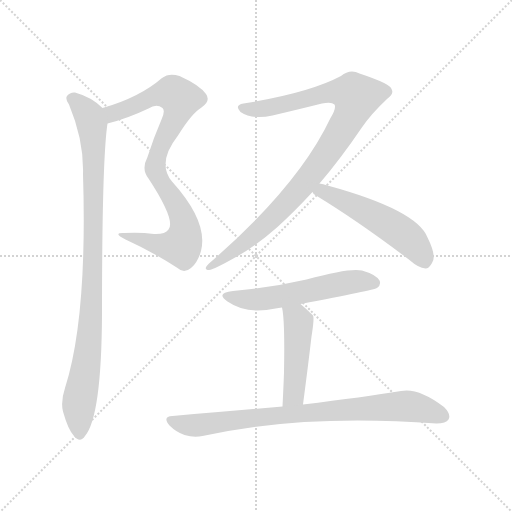
t = 0.00 s
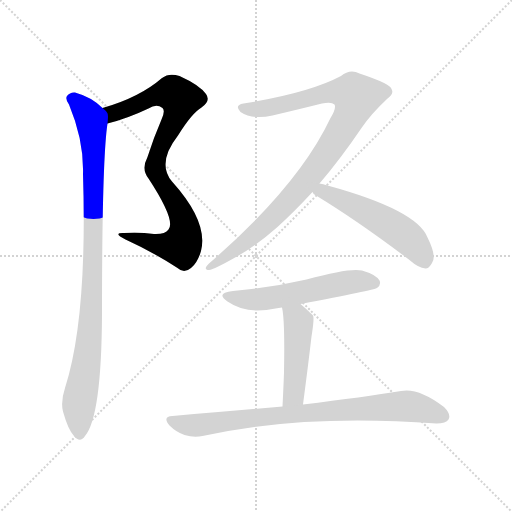
t = 1.20 s
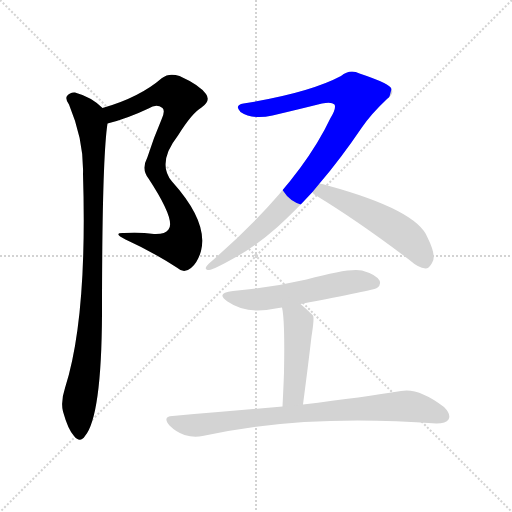
t = 2.40 s
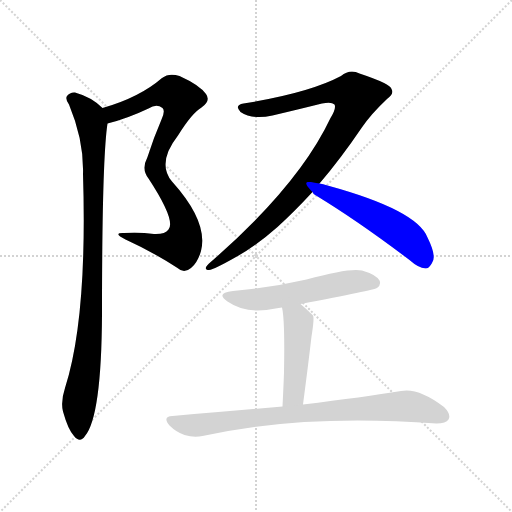
t = 3.60 s
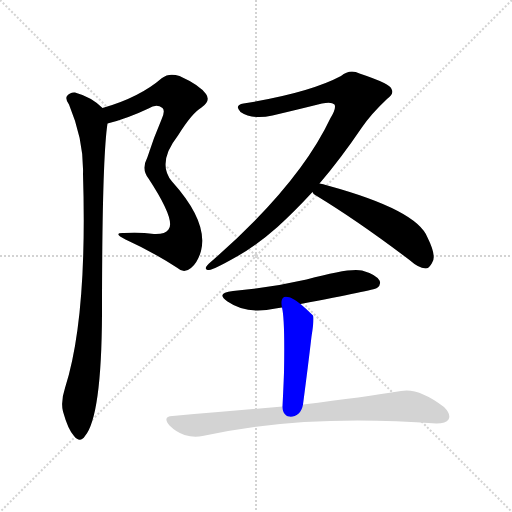
t = 4.80 s
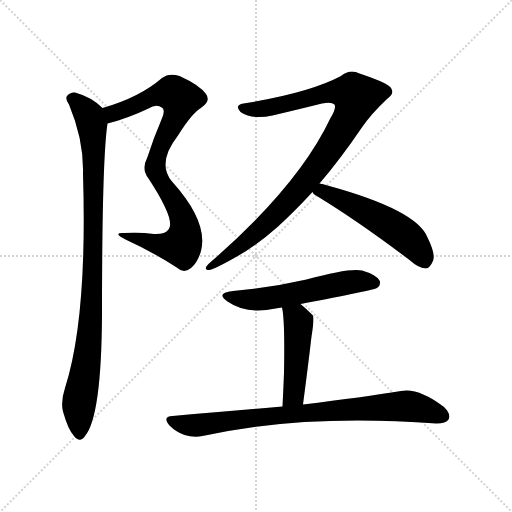
t = 6.00 s

The animated SVG that drew these frames (rendered in a browser with its animation timeline set to each time). Animation: 7 CSS @keyframes rules; one cycle of 6.00 s.

<svg version="1.1" viewBox="0 0 1024 1024" xmlns="http://www.w3.org/2000/svg">
  <g stroke="lightgray" stroke-dasharray="1,1" stroke-width="1" transform="scale(4, 4)">
    <line x1="0" y1="0" x2="256" y2="256"></line>
    <line x1="256" y1="0" x2="0" y2="256"></line>
    <line x1="128" y1="0" x2="128" y2="256"></line>
    <line x1="0" y1="128" x2="256" y2="128"></line>
  </g>
<g transform="scale(1, -1) translate(0, -900)">
   <style type="text/css">
    @keyframes keyframes0 {
      from {
       stroke: blue;
       stroke-dashoffset: 848;
       stroke-width: 128;
       }
       73% {
       animation-timing-function: step-end;
       stroke: blue;
       stroke-dashoffset: 0;
       stroke-width: 128;
       }
       to {
       stroke: black;
       stroke-width: 1024;
       }
       }
       #make-me-a-hanzi-animation-0 {
         animation: keyframes0 0.940104s both;
         animation-delay: 0.000000s;
         animation-timing-function: linear;
       }
    @keyframes keyframes1 {
      from {
       stroke: blue;
       stroke-dashoffset: 944;
       stroke-width: 128;
       }
       75% {
       animation-timing-function: step-end;
       stroke: blue;
       stroke-dashoffset: 0;
       stroke-width: 128;
       }
       to {
       stroke: black;
       stroke-width: 1024;
       }
       }
       #make-me-a-hanzi-animation-1 {
         animation: keyframes1 1.018229s both;
         animation-delay: 0.940104s;
         animation-timing-function: linear;
       }
    @keyframes keyframes2 {
      from {
       stroke: blue;
       stroke-dashoffset: 946;
       stroke-width: 128;
       }
       75% {
       animation-timing-function: step-end;
       stroke: blue;
       stroke-dashoffset: 0;
       stroke-width: 128;
       }
       to {
       stroke: black;
       stroke-width: 1024;
       }
       }
       #make-me-a-hanzi-animation-2 {
         animation: keyframes2 1.019857s both;
         animation-delay: 1.958333s;
         animation-timing-function: linear;
       }
    @keyframes keyframes3 {
      from {
       stroke: blue;
       stroke-dashoffset: 521;
       stroke-width: 128;
       }
       63% {
       animation-timing-function: step-end;
       stroke: blue;
       stroke-dashoffset: 0;
       stroke-width: 128;
       }
       to {
       stroke: black;
       stroke-width: 1024;
       }
       }
       #make-me-a-hanzi-animation-3 {
         animation: keyframes3 0.673991s both;
         animation-delay: 2.978190s;
         animation-timing-function: linear;
       }
    @keyframes keyframes4 {
      from {
       stroke: blue;
       stroke-dashoffset: 551;
       stroke-width: 128;
       }
       64% {
       animation-timing-function: step-end;
       stroke: blue;
       stroke-dashoffset: 0;
       stroke-width: 128;
       }
       to {
       stroke: black;
       stroke-width: 1024;
       }
       }
       #make-me-a-hanzi-animation-4 {
         animation: keyframes4 0.698405s both;
         animation-delay: 3.652181s;
         animation-timing-function: linear;
       }
    @keyframes keyframes5 {
      from {
       stroke: blue;
       stroke-dashoffset: 462;
       stroke-width: 128;
       }
       60% {
       animation-timing-function: step-end;
       stroke: blue;
       stroke-dashoffset: 0;
       stroke-width: 128;
       }
       to {
       stroke: black;
       stroke-width: 1024;
       }
       }
       #make-me-a-hanzi-animation-5 {
         animation: keyframes5 0.625977s both;
         animation-delay: 4.350586s;
         animation-timing-function: linear;
       }
    @keyframes keyframes6 {
      from {
       stroke: blue;
       stroke-dashoffset: 806;
       stroke-width: 128;
       }
       72% {
       animation-timing-function: step-end;
       stroke: blue;
       stroke-dashoffset: 0;
       stroke-width: 128;
       }
       to {
       stroke: black;
       stroke-width: 1024;
       }
       }
       #make-me-a-hanzi-animation-6 {
         animation: keyframes6 0.905924s both;
         animation-delay: 4.976562s;
         animation-timing-function: linear;
       }
</style>
<path d="M 337.0 441.0 Q 330.0 431.0 308.0 432.0 Q 280.0 436.0 248.0 434.0 Q 224.0 435.0 251.0 421.0 Q 306.0 396.0 355.0 364.0 Q 368.0 352.0 382.0 364.0 Q 395.0 374.0 402.0 398.0 Q 417.0 456.0 344.0 537.0 Q 313.0 574.0 356.0 629.0 Q 384.0 674.0 403.0 685.0 Q 422.0 698.0 412.0 712.0 Q 399.0 730.0 359.0 748.0 Q 338.0 755.0 324.0 744.0 Q 279.0 705.0 205.0 684.0 C 176.0 675.0 186.0 645.0 215.0 653.0 Q 255.0 663.0 297.0 683.0 Q 313.0 693.0 325.0 684.0 Q 331.0 678.0 323.0 661.0 Q 307.0 624.0 295.0 586.0 Q 282.0 561.0 297.0 543.0 Q 352.0 459.0 337.0 441.0 Z" fill="lightgray"></path> 
<path d="M 205.0 684.0 Q 183.0 706.0 150.0 715.0 Q 140.0 716.0 134.0 708.0 Q 130.0 702.0 138.0 691.0 Q 168.0 619.0 166.0 552.0 Q 175.0 264.0 130.0 124.0 Q 121.0 97.0 126.0 77.0 Q 136.0 41.0 148.0 28.0 Q 160.0 13.0 170.0 28.0 Q 203.0 67.0 204.0 272.0 Q 204.0 581.0 215.0 653.0 C 217.0 674.0 217.0 674.0 205.0 684.0 Z" fill="lightgray"></path> 
<path d="M 639.0 533.0 Q 681.0 582.0 723.0 644.0 Q 742.0 672.0 774.0 702.0 Q 789.0 712.0 783.0 722.0 Q 782.0 732.0 719.0 753.0 Q 700.0 763.0 682.0 748.0 Q 618.0 714.0 487.0 693.0 Q 468.0 690.0 481.0 676.0 Q 505.0 660.0 545.0 669.0 Q 600.0 682.0 644.0 693.0 Q 663.0 697.0 669.0 691.0 Q 673.0 684.0 661.0 664.0 Q 597.0 528.0 418.0 373.0 Q 405.0 361.0 418.0 360.0 Q 428.0 361.0 472.0 386.0 Q 511.0 407.0 555.0 446.0 Q 589.0 477.0 625.0 516.0 L 639.0 533.0 Z" fill="lightgray"></path> 
<path d="M 625.0 516.0 Q 626.0 512.0 632.0 509.0 Q 716.0 458.0 819.0 380.0 Q 837.0 364.0 851.0 363.0 Q 858.0 363.0 864.0 374.0 Q 874.0 387.0 855.0 425.0 Q 834.0 480.0 655.0 529.0 Q 646.0 532.0 639.0 533.0 C 610.0 539.0 604.0 538.0 625.0 516.0 Z" fill="lightgray"></path> 
<path d="M 601.0 292.0 Q 748.0 320.0 754.0 324.0 Q 763.0 331.0 759.0 339.0 Q 752.0 351.0 724.0 359.0 Q 700.0 365.0 613.0 341.0 Q 544.0 325.0 466.0 318.0 Q 430.0 314.0 455.0 297.0 Q 494.0 270.0 551.0 283.0 Q 557.0 284.0 564.0 285.0 L 601.0 292.0 Z" fill="lightgray"></path> 
<path d="M 606.0 91.0 Q 616.0 167.0 623.0 227.0 Q 629.0 264.0 626.0 269.0 Q 613.0 282.0 601.0 292.0 C 578.0 311.0 558.0 314.0 564.0 285.0 Q 570.0 261.0 568.0 155.0 Q 567.0 127.0 565.0 87.0 C 564.0 57.0 602.0 61.0 606.0 91.0 Z" fill="lightgray"></path> 
<path d="M 565.0 87.0 Q 462.0 78.0 345.0 68.0 Q 324.0 67.0 339.0 49.0 Q 352.0 36.0 369.0 30.0 Q 388.0 24.0 405.0 28.0 Q 606.0 73.0 873.0 53.0 Q 892.0 53.0 897.0 61.0 Q 903.0 71.0 888.0 86.0 Q 837.0 125.0 802.0 118.0 Q 729.0 106.0 606.0 91.0 L 565.0 87.0 Z" fill="lightgray"></path> 
      <clipPath id="make-me-a-hanzi-clip-0">
      <path d="M 337.0 441.0 Q 330.0 431.0 308.0 432.0 Q 280.0 436.0 248.0 434.0 Q 224.0 435.0 251.0 421.0 Q 306.0 396.0 355.0 364.0 Q 368.0 352.0 382.0 364.0 Q 395.0 374.0 402.0 398.0 Q 417.0 456.0 344.0 537.0 Q 313.0 574.0 356.0 629.0 Q 384.0 674.0 403.0 685.0 Q 422.0 698.0 412.0 712.0 Q 399.0 730.0 359.0 748.0 Q 338.0 755.0 324.0 744.0 Q 279.0 705.0 205.0 684.0 C 176.0 675.0 186.0 645.0 215.0 653.0 Q 255.0 663.0 297.0 683.0 Q 313.0 693.0 325.0 684.0 Q 331.0 678.0 323.0 661.0 Q 307.0 624.0 295.0 586.0 Q 282.0 561.0 297.0 543.0 Q 352.0 459.0 337.0 441.0 Z" fill="lightgray"></path>
      </clipPath>
      <path clip-path="url(#make-me-a-hanzi-clip-0)" d="M 220.0 660.0 L 225.0 673.0 L 307.0 708.0 L 345.0 714.0 L 361.0 702.0 L 352.0 667.0 L 318.0 599.0 L 310.0 564.0 L 317.0 540.0 L 337.0 517.0 L 368.0 457.0 L 367.0 417.0 L 362.0 408.0 L 338.0 407.0 L 256.0 429.0 " fill="none" id="make-me-a-hanzi-animation-0" stroke-dasharray="720 1440" stroke-linecap="round"></path>

      <clipPath id="make-me-a-hanzi-clip-1">
      <path d="M 205.0 684.0 Q 183.0 706.0 150.0 715.0 Q 140.0 716.0 134.0 708.0 Q 130.0 702.0 138.0 691.0 Q 168.0 619.0 166.0 552.0 Q 175.0 264.0 130.0 124.0 Q 121.0 97.0 126.0 77.0 Q 136.0 41.0 148.0 28.0 Q 160.0 13.0 170.0 28.0 Q 203.0 67.0 204.0 272.0 Q 204.0 581.0 215.0 653.0 C 217.0 674.0 217.0 674.0 205.0 684.0 Z" fill="lightgray"></path>
      </clipPath>
      <path clip-path="url(#make-me-a-hanzi-clip-1)" d="M 144.0 703.0 L 179.0 668.0 L 188.0 586.0 L 185.0 310.0 L 176.0 192.0 L 158.0 93.0 L 159.0 32.0 " fill="none" id="make-me-a-hanzi-animation-1" stroke-dasharray="816 1632" stroke-linecap="round"></path>

      <clipPath id="make-me-a-hanzi-clip-2">
      <path d="M 639.0 533.0 Q 681.0 582.0 723.0 644.0 Q 742.0 672.0 774.0 702.0 Q 789.0 712.0 783.0 722.0 Q 782.0 732.0 719.0 753.0 Q 700.0 763.0 682.0 748.0 Q 618.0 714.0 487.0 693.0 Q 468.0 690.0 481.0 676.0 Q 505.0 660.0 545.0 669.0 Q 600.0 682.0 644.0 693.0 Q 663.0 697.0 669.0 691.0 Q 673.0 684.0 661.0 664.0 Q 597.0 528.0 418.0 373.0 Q 405.0 361.0 418.0 360.0 Q 428.0 361.0 472.0 386.0 Q 511.0 407.0 555.0 446.0 Q 589.0 477.0 625.0 516.0 L 639.0 533.0 Z" fill="lightgray"></path>
      </clipPath>
      <path clip-path="url(#make-me-a-hanzi-clip-2)" d="M 485.0 684.0 L 549.0 686.0 L 663.0 716.0 L 692.0 716.0 L 713.0 707.0 L 707.0 684.0 L 676.0 627.0 L 602.0 526.0 L 502.0 425.0 L 420.0 367.0 " fill="none" id="make-me-a-hanzi-animation-2" stroke-dasharray="818 1636" stroke-linecap="round"></path>

      <clipPath id="make-me-a-hanzi-clip-3">
      <path d="M 625.0 516.0 Q 626.0 512.0 632.0 509.0 Q 716.0 458.0 819.0 380.0 Q 837.0 364.0 851.0 363.0 Q 858.0 363.0 864.0 374.0 Q 874.0 387.0 855.0 425.0 Q 834.0 480.0 655.0 529.0 Q 646.0 532.0 639.0 533.0 C 610.0 539.0 604.0 538.0 625.0 516.0 Z" fill="lightgray"></path>
      </clipPath>
      <path clip-path="url(#make-me-a-hanzi-clip-3)" d="M 633.0 517.0 L 663.0 512.0 L 800.0 437.0 L 834.0 405.0 L 849.0 377.0 " fill="none" id="make-me-a-hanzi-animation-3" stroke-dasharray="393 786" stroke-linecap="round"></path>

      <clipPath id="make-me-a-hanzi-clip-4">
      <path d="M 601.0 292.0 Q 748.0 320.0 754.0 324.0 Q 763.0 331.0 759.0 339.0 Q 752.0 351.0 724.0 359.0 Q 700.0 365.0 613.0 341.0 Q 544.0 325.0 466.0 318.0 Q 430.0 314.0 455.0 297.0 Q 494.0 270.0 551.0 283.0 Q 557.0 284.0 564.0 285.0 L 601.0 292.0 Z" fill="lightgray"></path>
      </clipPath>
      <path clip-path="url(#make-me-a-hanzi-clip-4)" d="M 457.0 309.0 L 513.0 300.0 L 694.0 335.0 L 748.0 334.0 " fill="none" id="make-me-a-hanzi-animation-4" stroke-dasharray="423 846" stroke-linecap="round"></path>

      <clipPath id="make-me-a-hanzi-clip-5">
      <path d="M 606.0 91.0 Q 616.0 167.0 623.0 227.0 Q 629.0 264.0 626.0 269.0 Q 613.0 282.0 601.0 292.0 C 578.0 311.0 558.0 314.0 564.0 285.0 Q 570.0 261.0 568.0 155.0 Q 567.0 127.0 565.0 87.0 C 564.0 57.0 602.0 61.0 606.0 91.0 Z" fill="lightgray"></path>
      </clipPath>
      <path clip-path="url(#make-me-a-hanzi-clip-5)" d="M 571.0 283.0 L 595.0 261.0 L 597.0 241.0 L 589.0 119.0 L 571.0 94.0 " fill="none" id="make-me-a-hanzi-animation-5" stroke-dasharray="334 668" stroke-linecap="round"></path>

      <clipPath id="make-me-a-hanzi-clip-6">
      <path d="M 565.0 87.0 Q 462.0 78.0 345.0 68.0 Q 324.0 67.0 339.0 49.0 Q 352.0 36.0 369.0 30.0 Q 388.0 24.0 405.0 28.0 Q 606.0 73.0 873.0 53.0 Q 892.0 53.0 897.0 61.0 Q 903.0 71.0 888.0 86.0 Q 837.0 125.0 802.0 118.0 Q 729.0 106.0 606.0 91.0 L 565.0 87.0 Z" fill="lightgray"></path>
      </clipPath>
      <path clip-path="url(#make-me-a-hanzi-clip-6)" d="M 342.0 58.0 L 396.0 49.0 L 544.0 69.0 L 801.0 88.0 L 837.0 85.0 L 886.0 67.0 " fill="none" id="make-me-a-hanzi-animation-6" stroke-dasharray="678 1356" stroke-linecap="round"></path>

</g>
</svg>
